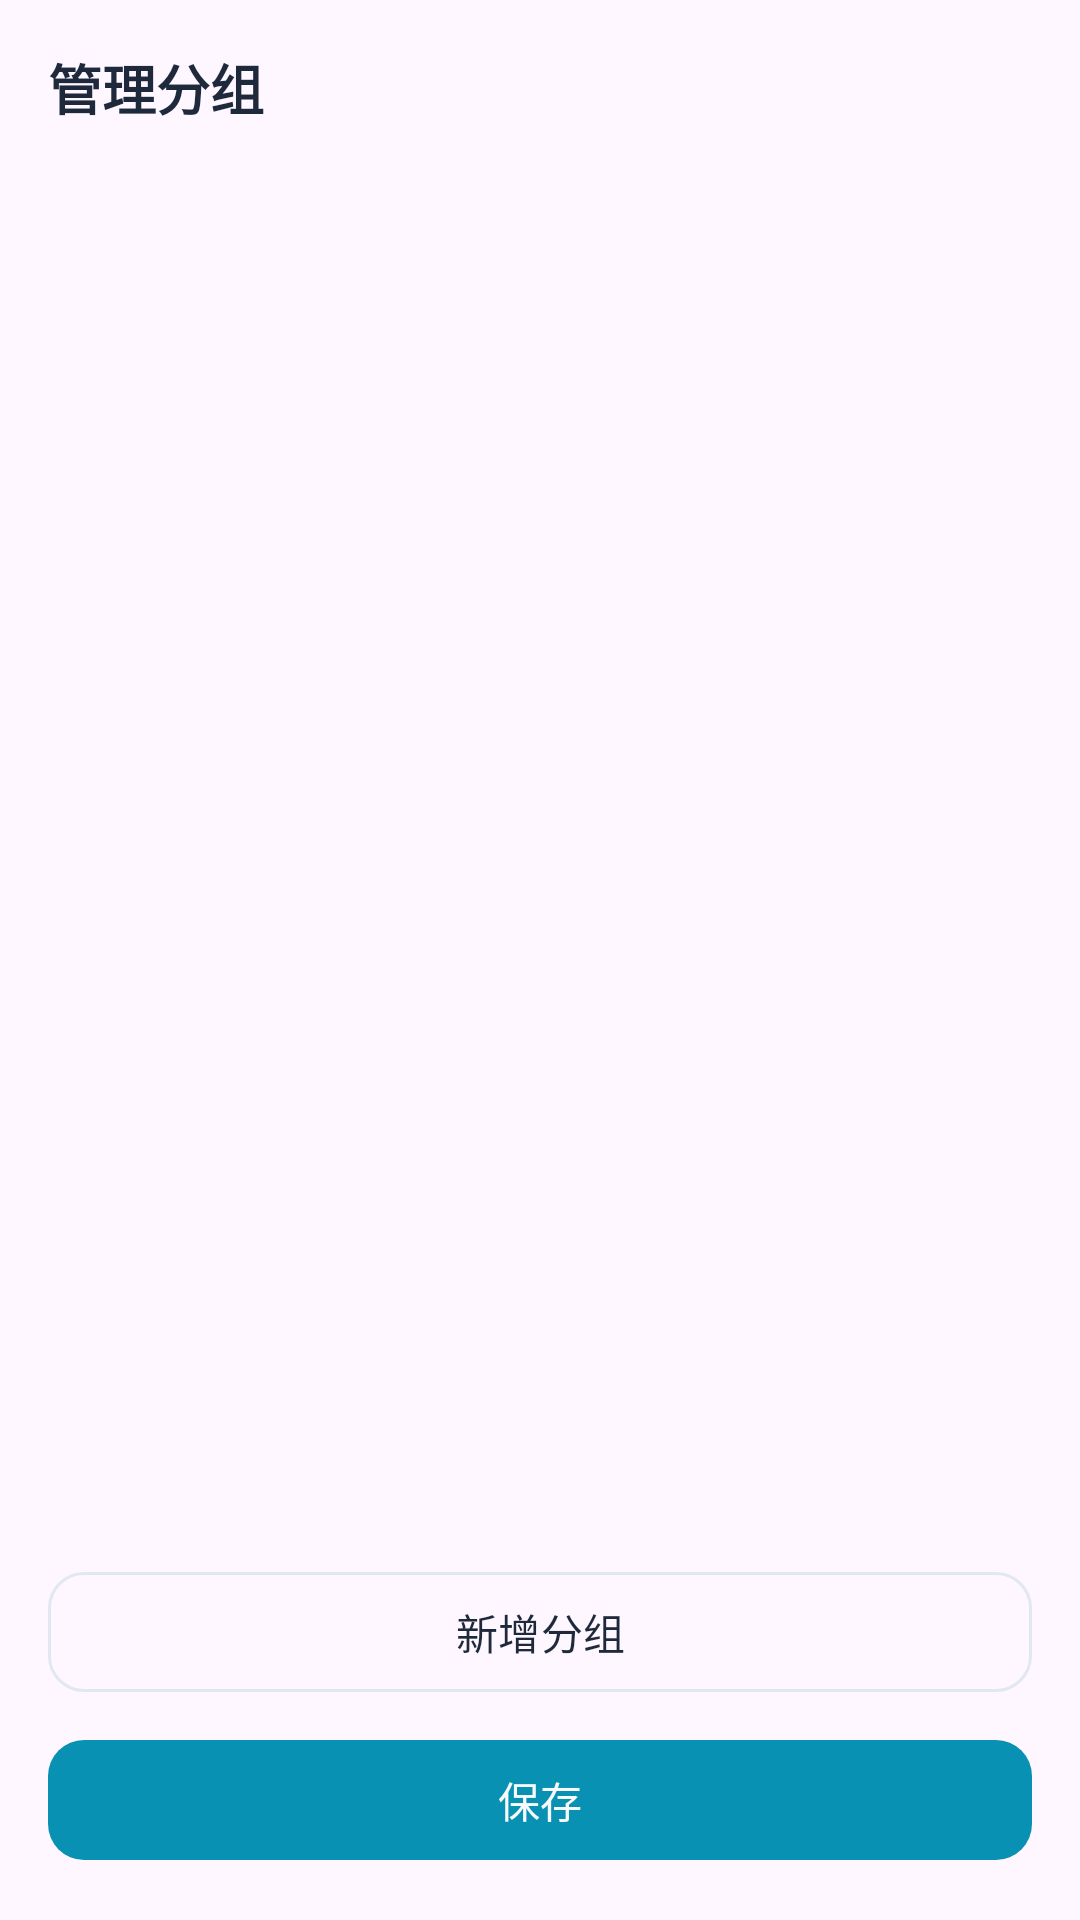

Reconstruct the res/layout file that produces this screen, plus the resources it refers to.
<!-- AndroidManifest.xml: application theme Theme.FundMobile -->
<!-- res/layout/sheet_group_manage.xml -->
<?xml version="1.0" encoding="utf-8"?>
<LinearLayout xmlns:android="http://schemas.android.com/apk/res/android"
    android:layout_width="match_parent"
    android:layout_height="match_parent"
    android:orientation="vertical"
    android:padding="16dp">

    <TextView
        android:layout_width="wrap_content"
        android:layout_height="wrap_content"
        android:text="@string/manage_groups"
        android:textColor="@color/text_primary"
        android:textSize="18sp"
        android:textStyle="bold" />

    <androidx.recyclerview.widget.RecyclerView
        android:id="@+id/recyclerGroups"
        android:layout_width="match_parent"
        android:layout_height="0dp"
        android:layout_marginTop="12dp"
        android:layout_weight="1" />

    <com.google.android.material.button.MaterialButton
        android:id="@+id/btnAddGroup"
        style="@style/Widget.FundMobile.Button.Secondary"
        android:layout_width="match_parent"
        android:layout_height="48dp"
        android:layout_marginTop="8dp"
        android:text="@string/new_group" />

    <com.google.android.material.button.MaterialButton
        android:id="@+id/btnSaveGroups"
        style="@style/Widget.FundMobile.Button"
        android:layout_width="match_parent"
        android:layout_height="48dp"
        android:layout_marginTop="8dp"
        android:text="@string/save" />

</LinearLayout>
<!-- resources referenced by this layout -->
<resources>
  <color name="text_primary">#FF1E293B</color>
  <string name="manage_groups">管理分组</string>
  <string name="new_group">新增分组</string>
  <string name="save">保存</string>
  <style name="Widget.FundMobile.Button" parent="Widget.Material3.Button">
          <item name="backgroundTint">@color/primary</item>
          <item name="android:textColor">@color/bg</item>
          <item name="cornerRadius">12dp</item>
      </style>
  <style name="Widget.FundMobile.Button.Secondary" parent="Widget.Material3.Button.OutlinedButton">
          <item name="strokeColor">@color/border</item>
          <item name="strokeWidth">1dp</item>
          <item name="android:textColor">@color/text_primary</item>
          <item name="backgroundTint">@android:color/transparent</item>
          <item name="cornerRadius">12dp</item>
          <item name="rippleColor">@color/card_hover</item>
      </style>
  <color name="primary">#FF0891B2</color>
  <color name="bg">#FFF8FAFC</color>
  <color name="border">#FFE2E8F0</color>
  <color name="card_hover">#0D000000</color>
  <color name="primary_dark">#FF0E7490</color>
  <color name="accent">#FF2563EB</color>
  <color name="text_secondary">#FF64748B</color>
  <color name="primary_10">#1A0891B2</color>
  <color name="white">#FFFFFFFF</color>
  <color name="card">#FFFFFFFF</color>
  <color name="card_surface">#FFF1F5F9</color>
  <style name="Widget.FundMobile.Switch" parent="Widget.Material3.CompoundButton.MaterialSwitch">
          <item name="thumbTint">@color/switch_thumb_color</item>
          <item name="trackTint">@color/switch_track_color</item>
      </style>
</resources>
